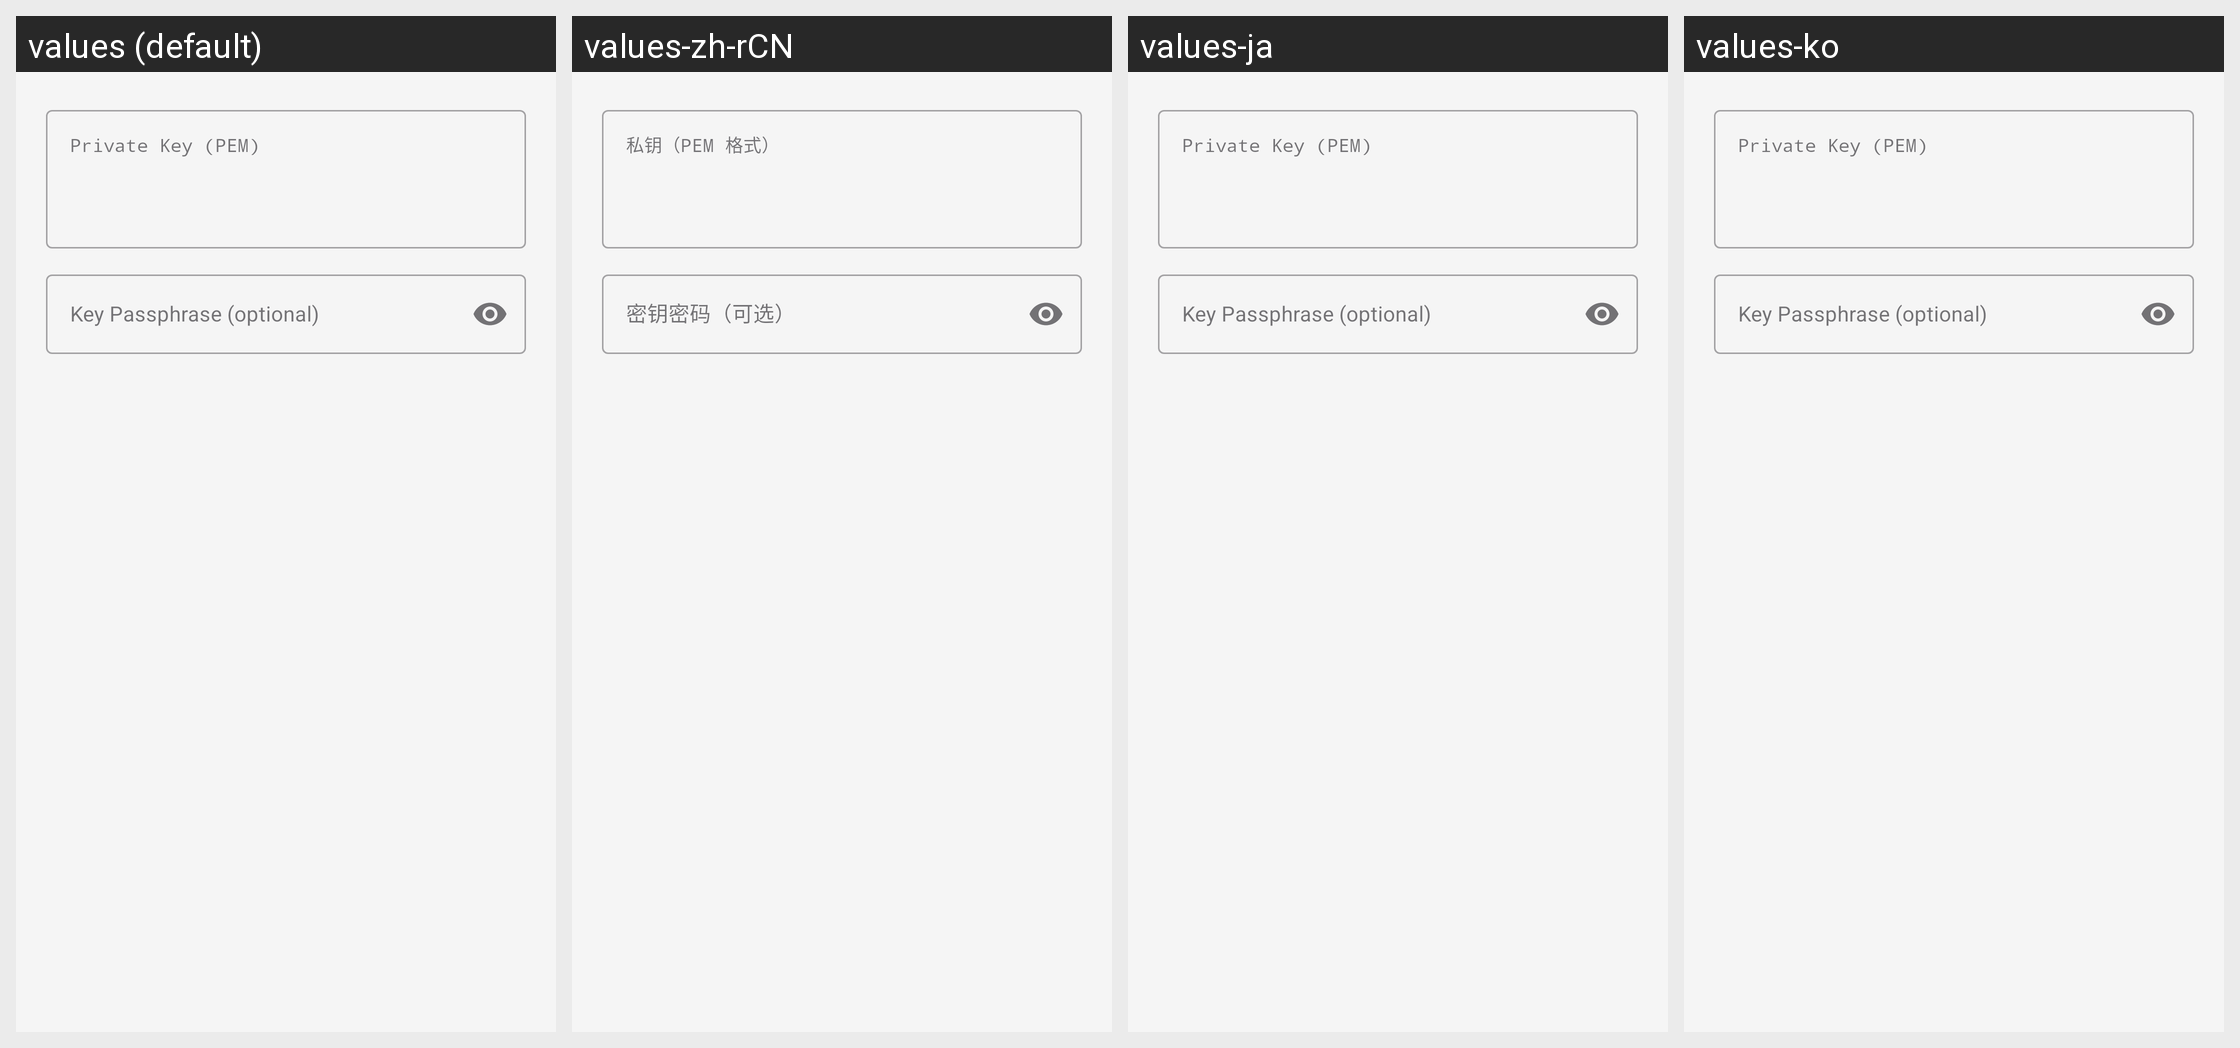

Strings drawn on this Android screen and how each of the app's shown locales translates them:
Android screen res/layout/dialog_paste_key.xml rendered under 4 locales, left to right: values (default), values-zh-rCN, values-ja, values-ko. Device: Nexus 5 (rendered at 1080×1920; each locale shown at half size, 540×960, under a caption strip naming it); theme Theme.KeyCmd.
Other locales in the repository, not shown: values-de, values-es, values-fr, values-it, values-pt-rBR, values-ru, values-zh-rHK, values-zh-rTW.
Strings drawn on this screen, with the default value and each locale's value (text and hints the layout hard-codes, and strings that could not be matched under every locale, appear in the picture but are not listed):

credential_private_key_hint
  values: Private Key (PEM)
  values-zh-rCN: 私钥（PEM 格式）
  values-ja: Private Key (PEM)  [not translated; the default value is used]
  values-ko: Private Key (PEM)  [not translated; the default value is used]

credential_key_passphrase_hint
  values: Key Passphrase (optional)
  values-zh-rCN: 密钥密码（可选）
  values-ja: Key Passphrase (optional)  [not translated; the default value is used]
  values-ko: Key Passphrase (optional)  [not translated; the default value is used]
